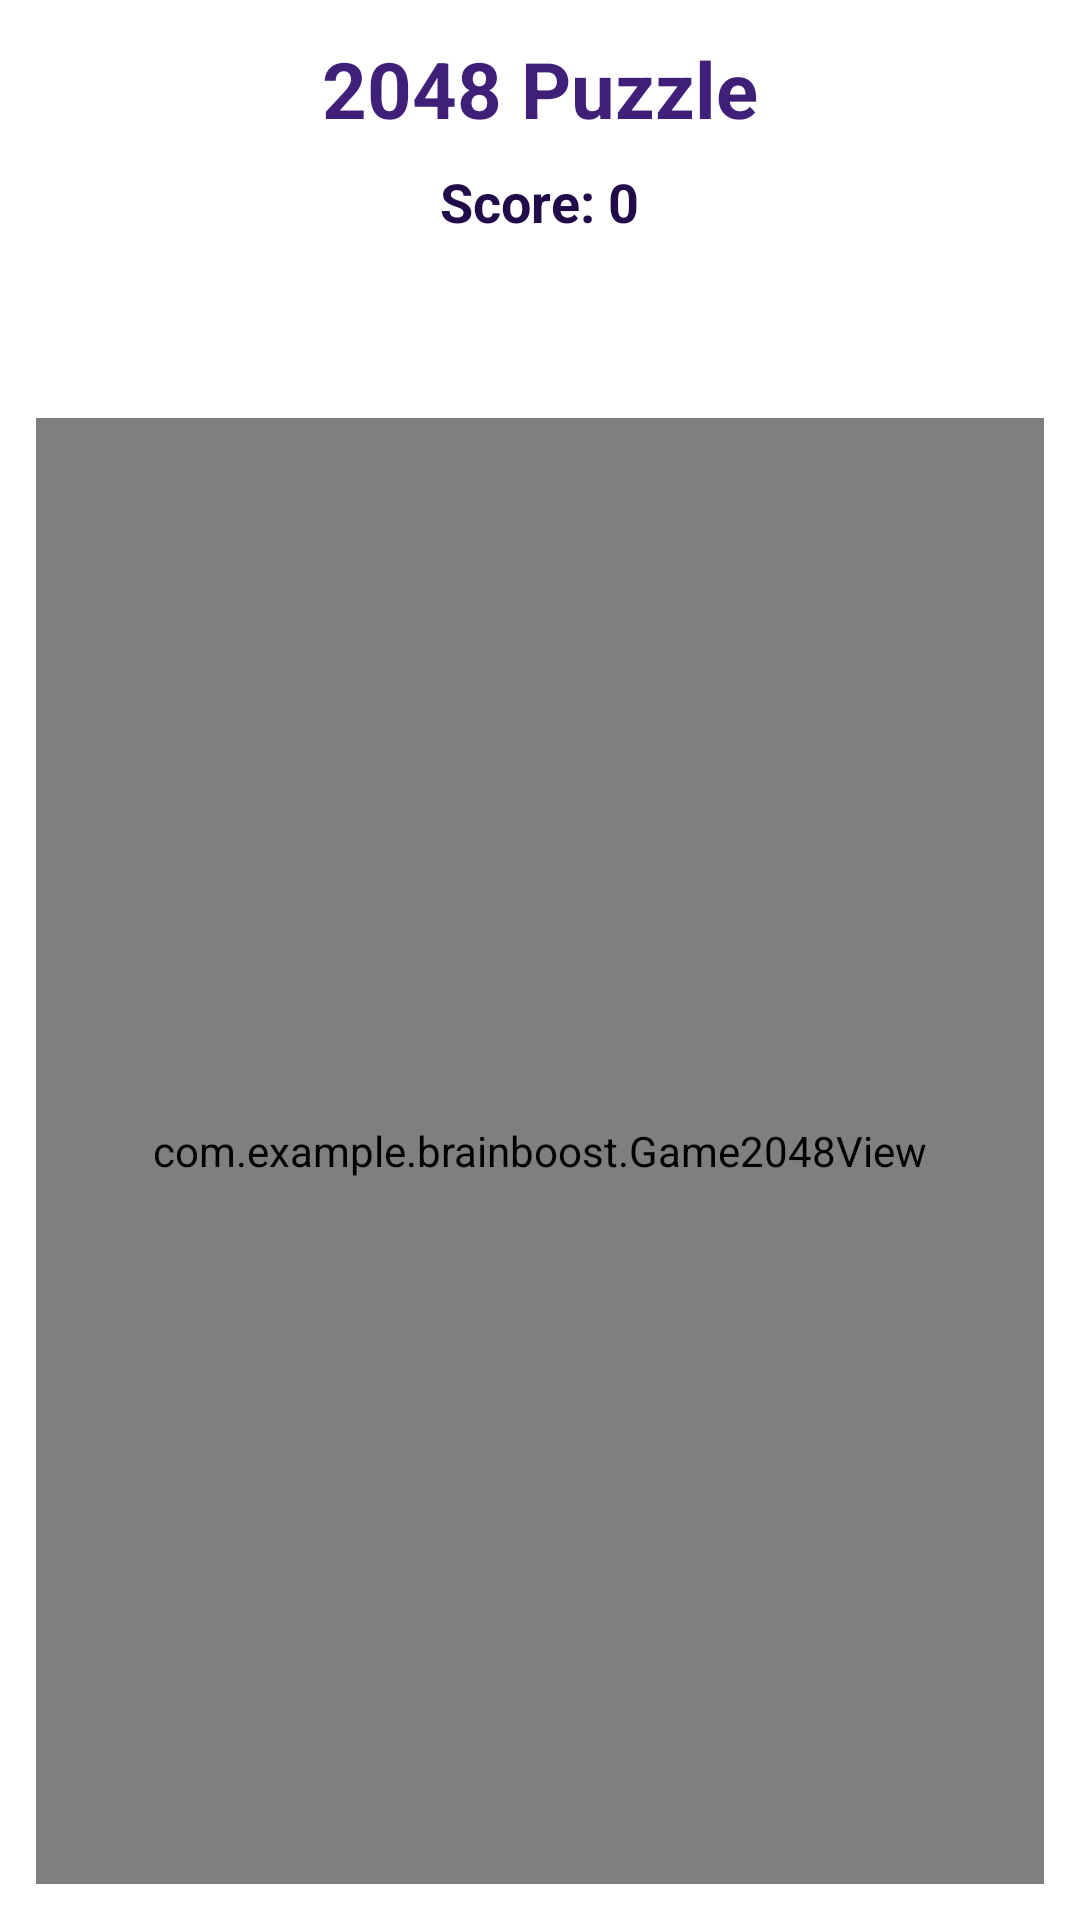

This screen was rendered from an Android layout file. Write that file and the resources it references.
<!-- AndroidManifest.xml: application theme Theme.BrainBoost -->
<!-- res/layout/activity_game_2048.xml -->
<?xml version="1.0" encoding="utf-8"?>
<LinearLayout xmlns:android="http://schemas.android.com/apk/res/android"
    android:layout_width="match_parent"
    android:layout_height="match_parent"
    android:orientation="vertical"
    android:background="@drawable/bg_soft_gradient"
    android:padding="12dp">

    <TextView
        android:layout_width="wrap_content"
        android:layout_height="wrap_content"
        android:text="2048 Puzzle"
        android:textSize="26sp"
        android:textStyle="bold"
        android:textColor="#3F1F78"
        android:layout_gravity="center"
        android:layout_marginBottom="8dp"/>

    <TextView
        android:id="@+id/tvScore"
        android:layout_width="wrap_content"
        android:layout_height="wrap_content"
        android:text="Score: 0"
        android:textStyle="bold"
        android:textSize="18sp"
        android:textColor="#210B49"
        android:layout_gravity="center"
        android:layout_marginBottom="10dp"/>

    <com.example.brainboost.Game2048View
        android:id="@+id/gameView"
        android:layout_width="match_parent"
        android:layout_height="531dp"
        android:layout_marginTop="50dp"
        android:layout_weight="1" />
</LinearLayout>
<!-- resources referenced by this layout -->
<resources>
  <style name="Theme.BrainBoost" parent="Theme.MaterialComponents.DayNight.NoActionBar">
          
          <item name="android:textColor">@color/black</item>
          <item name="android:textColorPrimary">@color/black</item>
          <item name="android:textColorSecondary">@color/black</item>
  
          <item name="colorPrimary">@color/purple_500</item>
          <item name="colorPrimaryVariant">@color/purple_500</item>
          <item name="colorSecondary">@color/orange_500</item>
          <item name="android:windowBackground">@drawable/bg_soft_gradient</item>
          <item name="android:statusBarColor">@android:color/transparent</item>
          <item name="android:windowLightStatusBar">false</item>
  
      </style>
  <color name="black">#FF000000</color>
  <color name="purple_500">#7C4DFF</color>
  <color name="orange_500">#FF7A00</color>
</resources>
